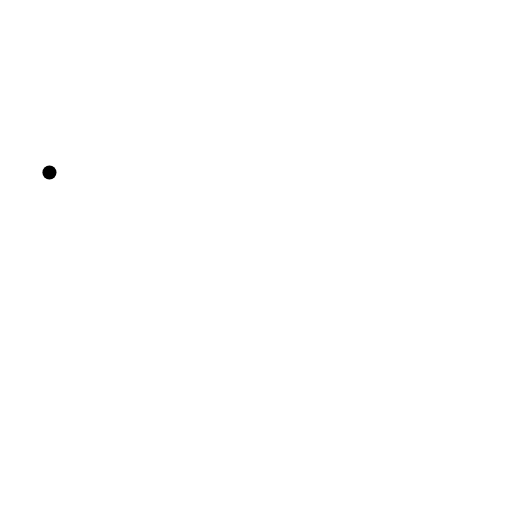
t = 0.00 s
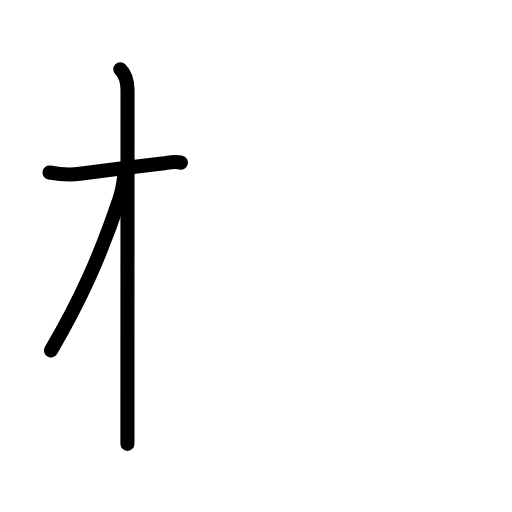
t = 2.60 s
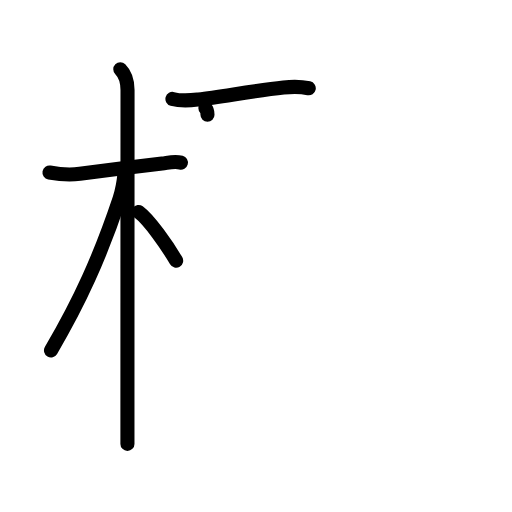
t = 5.20 s
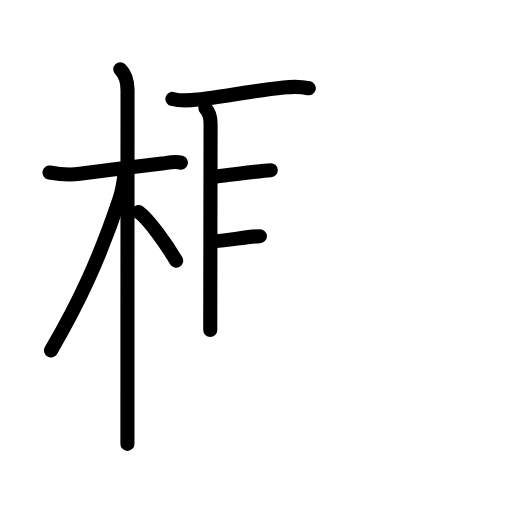
t = 7.80 s
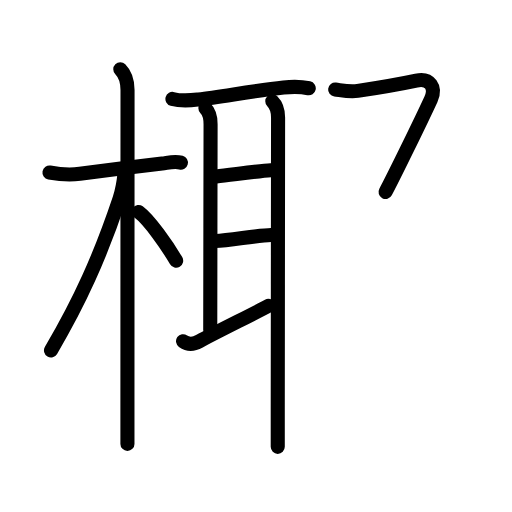
t = 10.40 s
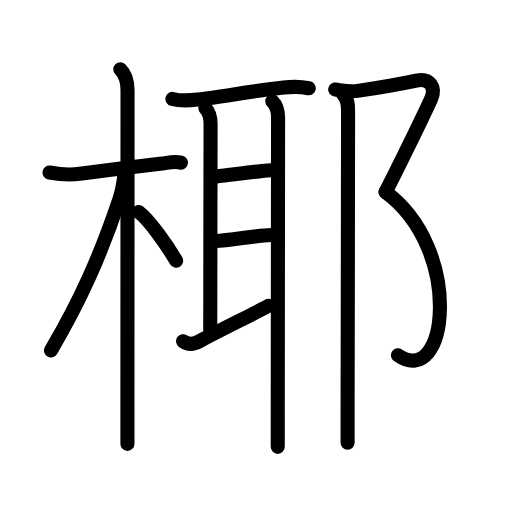
t = 13.00 s

The animated SVG that drew these frames (rendered in a browser with its animation timeline set to each time). Animation: 41 SMIL elements (animate=41); one cycle of 13.00 s.

<?xml version="1.0" encoding="UTF-8"?>
<!--
AniKanjiVG is licensed by CC-BY-SA Paul C. Sommerhoff (https://bitbucket.org/sommerhoff/anikanjivg).
AniKanjiVG uses KanjiVG which is licensed by CC-BY-SA Ulrich Apel (http://kanjivg.tagaini.net).
See also http://creativecommons.org/licenses/by-sa/3.0/
-->
<svg xmlns:kvg='http://kanjivg.tagaini.net' xmlns='http://www.w3.org/2000/svg' width='109' height='109' viewBox='0 0 109 109' style='fill:none;stroke:#000000;stroke-width:3;stroke-linecap:round;stroke-linejoin:round;' id="kvg:kanji_06930"><g id="kvg:06930" kvg:element="椰"><g id="kvg:06930-g1" kvg:element="木" kvg:position="left" kvg:radical="general"><path id="kvg:06930-s1" kvg:type="㇐" d="M10.53,36.72c2.22,0.41,5.05,0.47,6.47,0.28c5.5-0.74,10.38-1.37,17.51-2.19c1.23-0.14,2.61-0.56,4-0.19"><animate attributeName="d" begin="0.0s" dur="0.3333333333333333s" from="M10.53,36.72C10.53,36.72,10.53,36.72,10.53,36.72" to="M10.53,36.72c2.22,0.41,5.05,0.47,6.47,0.28" />
<animate attributeName="d" begin="0.3333333333333333s" dur="0.3333333333333333s" from="M10.53,36.72c2.22,0.41,5.05,0.47,6.47,0.28c0,0,0,0,0,0,0" to="M10.53,36.72c2.22,0.41,5.05,0.47,6.47,0.28c5.5-0.74,10.38-1.37,17.51-2.19" />
<animate attributeName="d" begin="0.6666666666666666s" dur="0.3333333333333333s" from="M10.53,36.72c2.22,0.41,5.05,0.47,6.47,0.28c5.5-0.74,10.38-1.37,17.51-2.19c0,0,0,0,0,0,0" to="M10.53,36.72c2.22,0.41,5.05,0.47,6.47,0.28c5.5-0.74,10.38-1.37,17.51-2.19c1.23-0.14,2.61-0.56,4-0.19" />
</path>
<path id="kvg:06930-s2" kvg:type="㇑" d="M25.61,14.75c1.26,1.26,1.54,2.88,1.54,4.42c0,0.78-0.02,45.69-0.02,66.08c0,4.58,0,7.92,0,9.25"><animate attributeName="d" begin="1.0s" dur="0.3333333333333333s" from="M25.61,14.75C25.61,14.75,25.61,14.75,25.61,14.75" to="M25.61,14.75c1.26,1.26,1.54,2.88,1.54,4.42" />
<animate attributeName="d" begin="1.3333333333333333s" dur="0.3333333333333333s" from="M25.61,14.75c1.26,1.26,1.54,2.88,1.54,4.42c0,0,0,0,0,0,0" to="M25.61,14.75c1.26,1.26,1.54,2.88,1.54,4.42c0,0.78-0.02,45.69-0.02,66.08" />
<animate attributeName="d" begin="1.6666666666666665s" dur="0.3333333333333333s" from="M25.61,14.75c1.26,1.26,1.54,2.88,1.54,4.42c0,0.78-0.02,45.69-0.02,66.08c0,0,0,0,0,0,0" to="M25.61,14.75c1.26,1.26,1.54,2.88,1.54,4.42c0,0.78-0.02,45.69-0.02,66.08c0,4.58,0,7.92,0,9.25" />
<animate attributeName="d" begin="0s" dur="1.0s" from="M-100,-100" to="M-100,-100" />
</path>
<path id="kvg:06930-s3" kvg:type="㇒" d="M26.44,37.28c0,0.97-0.5,3.58-0.99,5.03C21.31,54.68,17,64.12,10.86,74.59"><animate attributeName="d" begin="2.0s" dur="0.5s" from="M26.44,37.28C26.44,37.28,26.44,37.28,26.44,37.28" to="M26.44,37.28c0,0.97-0.5,3.58-0.99,5.03" />
<animate attributeName="d" begin="2.5s" dur="0.5s" from="M26.44,37.28c0,0.97-0.5,3.58-0.99,5.03c0,0,0,0,0,0,0" to="M26.44,37.28c0,0.97-0.5,3.58-0.99,5.03C21.31,54.68,17,64.12,10.86,74.59" />
<animate attributeName="d" begin="0s" dur="2.0s" from="M-100,-100" to="M-100,-100" />
</path>
<path id="kvg:06930-s4" kvg:type="㇔/㇏" d="M29.5,45.12c2.29,1.68,6.07,7.12,8,10.38"><animate attributeName="d" begin="3.0s" dur="1.0s" from="M29.5,45.12C29.5,45.12,29.5,45.12,29.5,45.12" to="M29.5,45.12c2.29,1.68,6.07,7.12,8,10.38" />
<animate attributeName="d" begin="0s" dur="3.0s" from="M-100,-100" to="M-100,-100" />
</path>
</g>
<g id="kvg:06930-g2" kvg:element="耶" kvg:position="right"><g id="kvg:06930-g3" kvg:element="耳" kvg:position="left"><path id="kvg:06930-s5" kvg:type="㇐" d="M36.71,21.06c2.04,0.57,4.02,0.3,5.56,0.12c4.93-0.6,12.04-1.86,18.1-2.54c1.59-0.18,3.5-0.25,5.36,0.15"><animate attributeName="d" begin="4.0s" dur="0.3333333333333333s" from="M36.71,21.06C36.71,21.06,36.71,21.06,36.71,21.06" to="M36.71,21.06c2.04,0.57,4.02,0.3,5.56,0.12" />
<animate attributeName="d" begin="4.333333333333333s" dur="0.3333333333333333s" from="M36.71,21.06c2.04,0.57,4.02,0.3,5.56,0.12c0,0,0,0,0,0,0" to="M36.71,21.06c2.04,0.57,4.02,0.3,5.56,0.12c4.93-0.6,12.04-1.86,18.1-2.54" />
<animate attributeName="d" begin="4.666666666666667s" dur="0.3333333333333333s" from="M36.71,21.06c2.04,0.57,4.02,0.3,5.56,0.12c4.93-0.6,12.04-1.86,18.1-2.54c0,0,0,0,0,0,0" to="M36.71,21.06c2.04,0.57,4.02,0.3,5.56,0.12c4.93-0.6,12.04-1.86,18.1-2.54c1.59-0.18,3.5-0.25,5.36,0.15" />
<animate attributeName="d" begin="0s" dur="4.0s" from="M-100,-100" to="M-100,-100" />
</path>
<path id="kvg:06930-s6" kvg:type="㇑a" d="M43.73,23.06c0.86,0.86,1.1,2.02,1.1,3.37c0,1.35-0.07,38.97-0.07,43.82"><animate attributeName="d" begin="5.0s" dur="0.5s" from="M43.73,23.06C43.73,23.06,43.73,23.06,43.73,23.06" to="M43.73,23.06c0.86,0.86,1.1,2.02,1.1,3.37" />
<animate attributeName="d" begin="5.5s" dur="0.5s" from="M43.73,23.06c0.86,0.86,1.1,2.02,1.1,3.37c0,0,0,0,0,0,0" to="M43.73,23.06c0.86,0.86,1.1,2.02,1.1,3.37c0,1.35-0.07,38.97-0.07,43.82" />
<animate attributeName="d" begin="0s" dur="5.0s" from="M-100,-100" to="M-100,-100" />
</path>
<path id="kvg:06930-s7" kvg:type="㇐a" d="M46.05,37.56c3.28-0.36,9.04-1.15,11.59-1.33"><animate attributeName="d" begin="6.0s" dur="1.0s" from="M46.05,37.56C46.05,37.56,46.05,37.56,46.05,37.56" to="M46.05,37.56c3.28-0.36,9.04-1.15,11.59-1.33" />
<animate attributeName="d" begin="0s" dur="6.0s" from="M-100,-100" to="M-100,-100" />
</path>
<path id="kvg:06930-s8" kvg:type="㇐a" d="M45.84,51.32c3.22-0.14,8.94-1.24,11.86-1.29"><animate attributeName="d" begin="7.0s" dur="1.0s" from="M45.84,51.32C45.84,51.32,45.84,51.32,45.84,51.32" to="M45.84,51.32c3.22-0.14,8.94-1.24,11.86-1.29" />
<animate attributeName="d" begin="0s" dur="7.0s" from="M-100,-100" to="M-100,-100" />
</path>
<path id="kvg:06930-s9" kvg:type="㇀" d="M38.97,72.64c1.03,0.74,2.15,0.74,3.48,0.01c3.86-2.09,11.93-6.03,14.67-7.53"><animate attributeName="d" begin="8.0s" dur="0.5s" from="M38.97,72.64C38.97,72.64,38.97,72.64,38.97,72.64" to="M38.97,72.64c1.03,0.74,2.15,0.74,3.48,0.01" />
<animate attributeName="d" begin="8.5s" dur="0.5s" from="M38.97,72.64c1.03,0.74,2.15,0.74,3.48,0.01c0,0,0,0,0,0,0" to="M38.97,72.64c1.03,0.74,2.15,0.74,3.48,0.01c3.86-2.09,11.93-6.03,14.67-7.53" />
<animate attributeName="d" begin="0s" dur="8.0s" from="M-100,-100" to="M-100,-100" />
</path>
<path id="kvg:06930-s10" kvg:type="㇑" d="M57.97,21.56c1.05,1.05,1.23,2.11,1.23,3.44c-0.01,5.6-0.05,43.95-0.07,62.25c0,3.46,0,6.21,0,7.88"><animate attributeName="d" begin="9.0s" dur="0.3333333333333333s" from="M57.97,21.56C57.97,21.56,57.97,21.56,57.97,21.56" to="M57.97,21.56c1.05,1.05,1.23,2.11,1.23,3.44" />
<animate attributeName="d" begin="9.333333333333334s" dur="0.3333333333333333s" from="M57.97,21.56c1.05,1.05,1.23,2.11,1.23,3.44c0,0,0,0,0,0,0" to="M57.97,21.56c1.05,1.05,1.23,2.11,1.23,3.44c-0.01,5.6-0.05,43.95-0.07,62.25" />
<animate attributeName="d" begin="9.666666666666666s" dur="0.3333333333333333s" from="M57.97,21.56c1.05,1.05,1.23,2.11,1.23,3.44c-0.01,5.6-0.05,43.95-0.07,62.25c0,0,0,0,0,0,0" to="M57.97,21.56c1.05,1.05,1.23,2.11,1.23,3.44c-0.01,5.6-0.05,43.95-0.07,62.25c0,3.46,0,6.21,0,7.88" />
<animate attributeName="d" begin="0s" dur="9.0s" from="M-100,-100" to="M-100,-100" />
</path>
</g>
<g id="kvg:06930-g4" kvg:element="⻏" kvg:variant="true" kvg:original="邑" kvg:position="right"><path id="kvg:06930-s11" kvg:type="㇇" d="M71.35,19.06c1.63,0.21,3.11,0.54,4.8,0.29c4.85-0.73,8.13-1.27,12.48-2.19c2.92-0.62,4.26,1.48,3.12,3.96c-2.15,4.68-8.03,16.68-9.67,19.75"><animate attributeName="d" begin="10.0s" dur="0.25s" from="M71.35,19.06C71.35,19.06,71.35,19.06,71.35,19.06" to="M71.35,19.06c1.63,0.21,3.11,0.54,4.8,0.29" />
<animate attributeName="d" begin="10.25s" dur="0.25s" from="M71.35,19.06c1.63,0.21,3.11,0.54,4.8,0.29c0,0,0,0,0,0,0" to="M71.35,19.06c1.63,0.21,3.11,0.54,4.8,0.29c4.85-0.73,8.13-1.27,12.48-2.19" />
<animate attributeName="d" begin="10.5s" dur="0.25s" from="M71.35,19.06c1.63,0.21,3.11,0.54,4.8,0.29c4.85-0.73,8.13-1.27,12.48-2.19c0,0,0,0,0,0,0" to="M71.35,19.06c1.63,0.21,3.11,0.54,4.8,0.29c4.85-0.73,8.13-1.27,12.48-2.19c2.92-0.62,4.26,1.48,3.12,3.96" />
<animate attributeName="d" begin="10.75s" dur="0.25s" from="M71.35,19.06c1.63,0.21,3.11,0.54,4.8,0.29c4.85-0.73,8.13-1.27,12.48-2.19c2.92-0.62,4.26,1.48,3.12,3.96c0,0,0,0,0,0,0" to="M71.35,19.06c1.63,0.21,3.11,0.54,4.8,0.29c4.85-0.73,8.13-1.27,12.48-2.19c2.92-0.62,4.26,1.48,3.12,3.96c-2.15,4.68-8.03,16.68-9.67,19.75" />
<animate attributeName="d" begin="0s" dur="10.0s" from="M-100,-100" to="M-100,-100" />
</path>
<path id="kvg:06930-s12" kvg:type="㇕va" d="M82.08,40.87c16.79,12.38,13.2,42.14,2.64,34.76"><animate attributeName="d" begin="11.0s" dur="1.0s" from="M82.08,40.87C82.08,40.87,82.08,40.87,82.08,40.87" to="M82.08,40.87c16.79,12.38,13.2,42.14,2.64,34.76" />
<animate attributeName="d" begin="0s" dur="11.0s" from="M-100,-100" to="M-100,-100" />
</path>
<path id="kvg:06930-s13" kvg:type="㇑" d="M73.06,20.11c0.98,0.98,1.04,2.18,1.04,3.51c0,10.97-0.07,45.79-0.1,62.75C74,89.89,74,92.64,74,94.25"><animate attributeName="d" begin="12.0s" dur="0.3333333333333333s" from="M73.06,20.11C73.06,20.11,73.06,20.11,73.06,20.11" to="M73.06,20.11c0.98,0.98,1.04,2.18,1.04,3.51" />
<animate attributeName="d" begin="12.333333333333334s" dur="0.3333333333333333s" from="M73.06,20.11c0.98,0.98,1.04,2.18,1.04,3.51c0,0,0,0,0,0,0" to="M73.06,20.11c0.98,0.98,1.04,2.18,1.04,3.51c0,10.97-0.07,45.79-0.1,62.75" />
<animate attributeName="d" begin="12.666666666666666s" dur="0.3333333333333333s" from="M73.06,20.11c0.98,0.98,1.04,2.18,1.04,3.51c0,10.97-0.07,45.79-0.1,62.75c0,0,0,0,0,0,0" to="M73.06,20.11c0.98,0.98,1.04,2.18,1.04,3.51c0,10.97-0.07,45.79-0.1,62.75C74,89.89,74,92.64,74,94.25" />
<animate attributeName="d" begin="0s" dur="12.0s" from="M-100,-100" to="M-100,-100" />
</path>
</g>
</g>
</g>
</svg>
